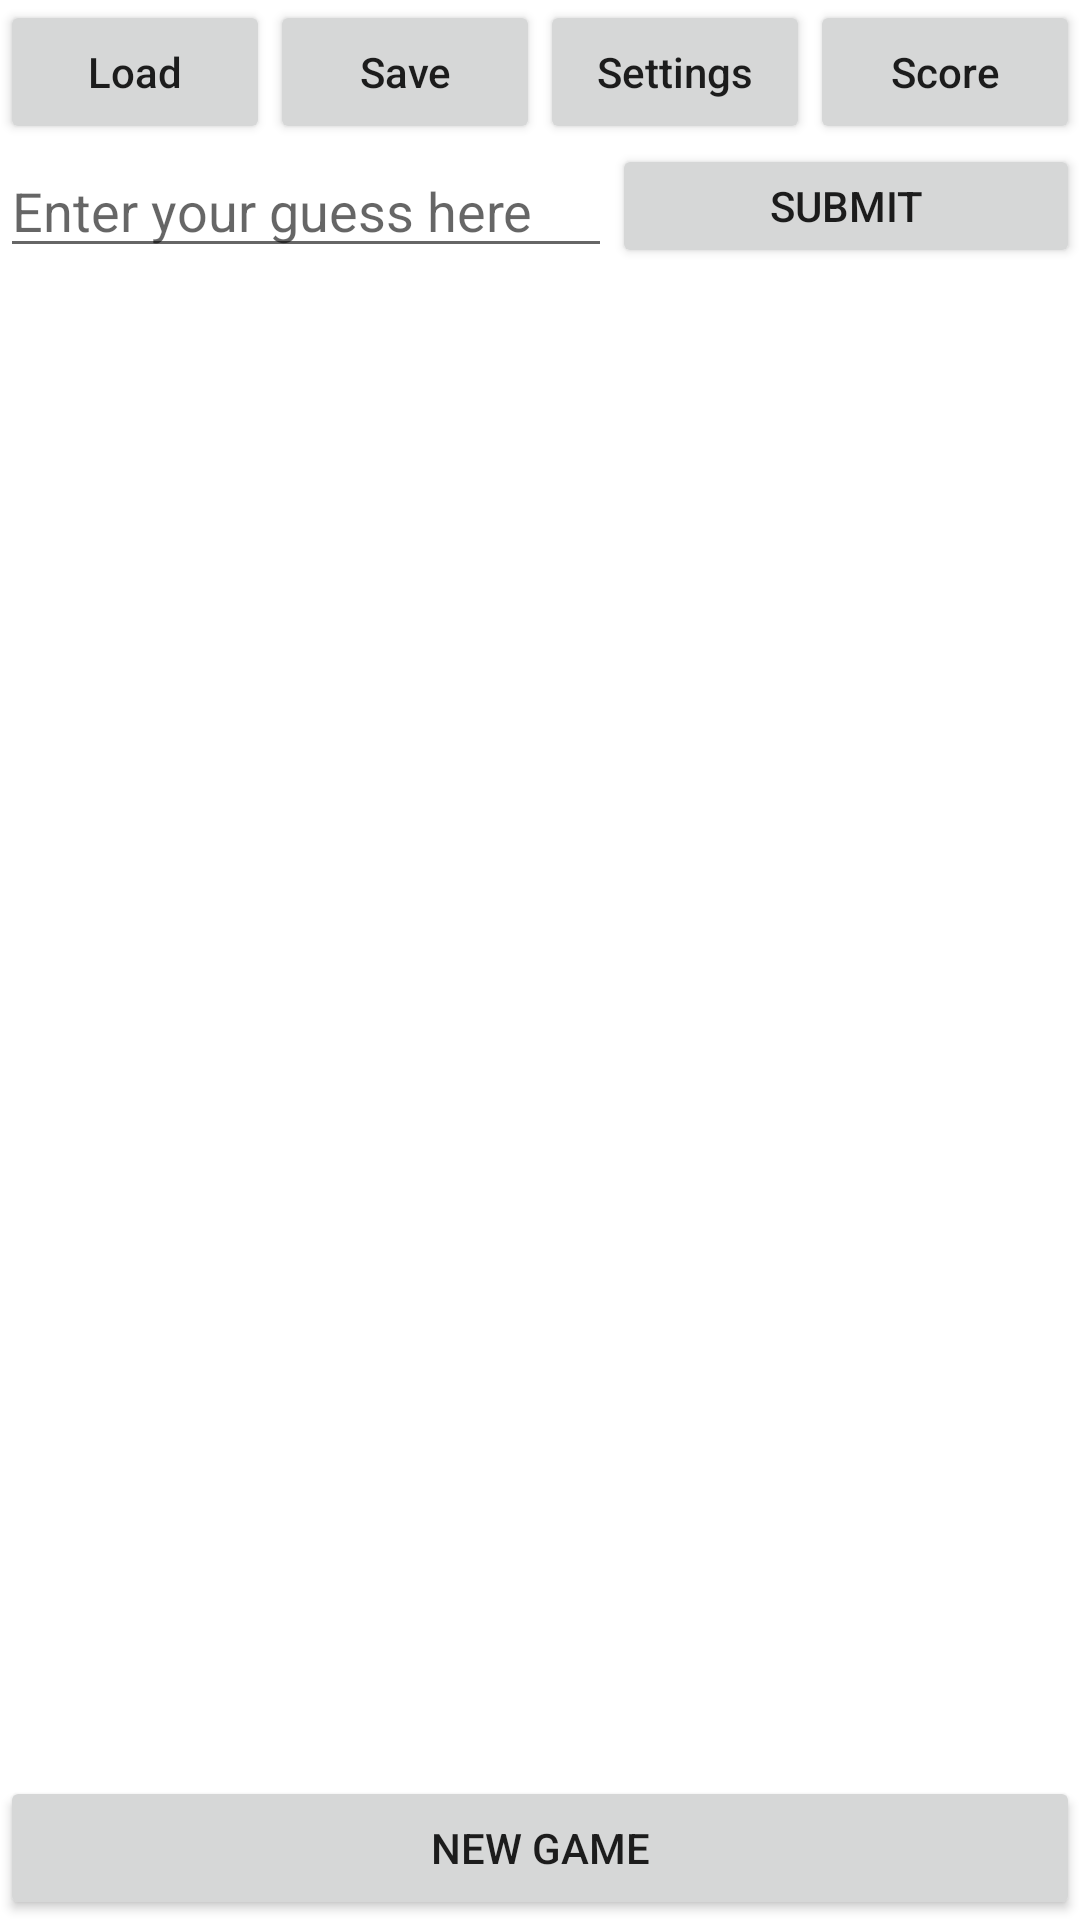

Produce the Android XML layout that renders to this screen, including the resource entries it uses.
<!-- AndroidManifest.xml: application theme Theme.Mastermind -->
<!-- res/layout/fragment_main.xml -->
<?xml version="1.0" encoding="utf-8"?>
<androidx.constraintlayout.widget.ConstraintLayout xmlns:android="http://schemas.android.com/apk/res/android"
    xmlns:app="http://schemas.android.com/apk/res-auto"
    xmlns:tools="http://schemas.android.com/tools"
    android:id="@+id/constraintLayout"
    android:layout_width="match_parent"
    android:layout_height="match_parent"
    tools:context=".fragments.MainFragment"
    android:focusable="true"
    android:focusableInTouchMode="true">


    <LinearLayout
        android:id="@+id/optionsLinearLayout"
        android:layout_width="0dp"
        android:layout_height="wrap_content"
        android:orientation="horizontal"
        app:layout_constraintEnd_toEndOf="parent"
        app:layout_constraintStart_toStartOf="parent"
        app:layout_constraintTop_toTopOf="parent">

        <Button
            android:id="@+id/loadBtn"
            android:layout_width="wrap_content"
            android:layout_height="wrap_content"
            android:layout_weight="1"
            android:text="@string/load_placeholder"
            android:textAllCaps="false" />

        <Button
            android:id="@+id/saveBtn"
            android:layout_width="wrap_content"
            android:layout_height="wrap_content"
            android:layout_weight="1"
            android:text="@string/save_placeholder"
            android:textAllCaps="false" />

        <Button
            android:id="@+id/settingsBtn"
            android:layout_width="wrap_content"
            android:layout_height="wrap_content"
            android:layout_weight="1"
            android:text="@string/settings_placeholder"
            android:textAllCaps="false" />

        <Button
            android:id="@+id/scoreBtn"
            android:layout_width="wrap_content"
            android:layout_height="wrap_content"
            android:layout_weight="1"
            android:text="@string/score_placeholder"
            android:textAllCaps="false" />

    </LinearLayout>


    <LinearLayout
        android:id="@+id/linearLayoutGuess"
        android:layout_width="0dp"
        android:layout_height="wrap_content"
        android:layout_weight="1"
        android:orientation="horizontal"
        app:layout_constraintEnd_toEndOf="parent"
        app:layout_constraintStart_toStartOf="parent"
        app:layout_constraintTop_toBottomOf="@+id/optionsLinearLayout">

        <EditText
            android:id="@+id/nextGuess"
            android:layout_width="0dp"
            android:layout_height="wrap_content"
            android:layout_weight="3"
            android:hint="@string/guess_hint"
            android:importantForAutofill="no" />

        <Button
            android:id="@+id/submitBtn"
            android:layout_width="wrap_content"
            android:layout_height="match_parent"
            android:layout_weight="1"
            android:text="@string/submit_placeholder" />

    </LinearLayout>

    <ListView
        android:id="@+id/listView"
        android:layout_width="0dp"
        android:layout_height="0dp"
        app:layout_constraintBottom_toTopOf="@+id/newGameBtn"
        app:layout_constraintEnd_toEndOf="parent"
        app:layout_constraintStart_toStartOf="parent"
        app:layout_constraintTop_toBottomOf="@+id/linearLayoutGuess" />

    <Button
        android:id="@+id/newGameBtn"
        android:layout_width="0dp"
        android:layout_height="wrap_content"
        android:text="@string/newGame_placeholder"
        android:textAllCaps="true"
        app:layout_constraintBottom_toBottomOf="parent"
        app:layout_constraintEnd_toEndOf="parent"
        app:layout_constraintStart_toStartOf="parent" />

</androidx.constraintlayout.widget.ConstraintLayout>
<!-- resources referenced by this layout -->
<resources>
  <string name="guess_hint">Enter your guess here</string>
  <string name="load_placeholder">Load</string>
  <string name="newGame_placeholder">New Game</string>
  <string name="save_placeholder">Save</string>
  <string name="score_placeholder">Score</string>
  <string name="settings_placeholder">Settings</string>
  <string name="submit_placeholder">Submit</string>
  <style name="Theme.Mastermind" parent="Theme.MaterialComponents.DayNight.DarkActionBar">
          
          <item name="colorPrimary">#FF9800</item>
          <item name="colorPrimaryVariant">#03A9F4</item>
          <item name="colorOnPrimary">@color/white</item>
          
          <item name="colorSecondary">#DA0303</item>
          <item name="colorSecondaryVariant">@color/teal_700</item>
          <item name="colorOnSecondary">#03A9F4</item>
          
          <item name="android:statusBarColor" tools:targetApi="l">?attr/colorPrimaryVariant</item>
          
      </style>
  <!-- not gathered from this repository: default colours our renderer supplied (Android Studio template values) -->
  <color name="teal_700">#FF018786</color>
  <color name="white">#FFFFFFFF</color>
</resources>
